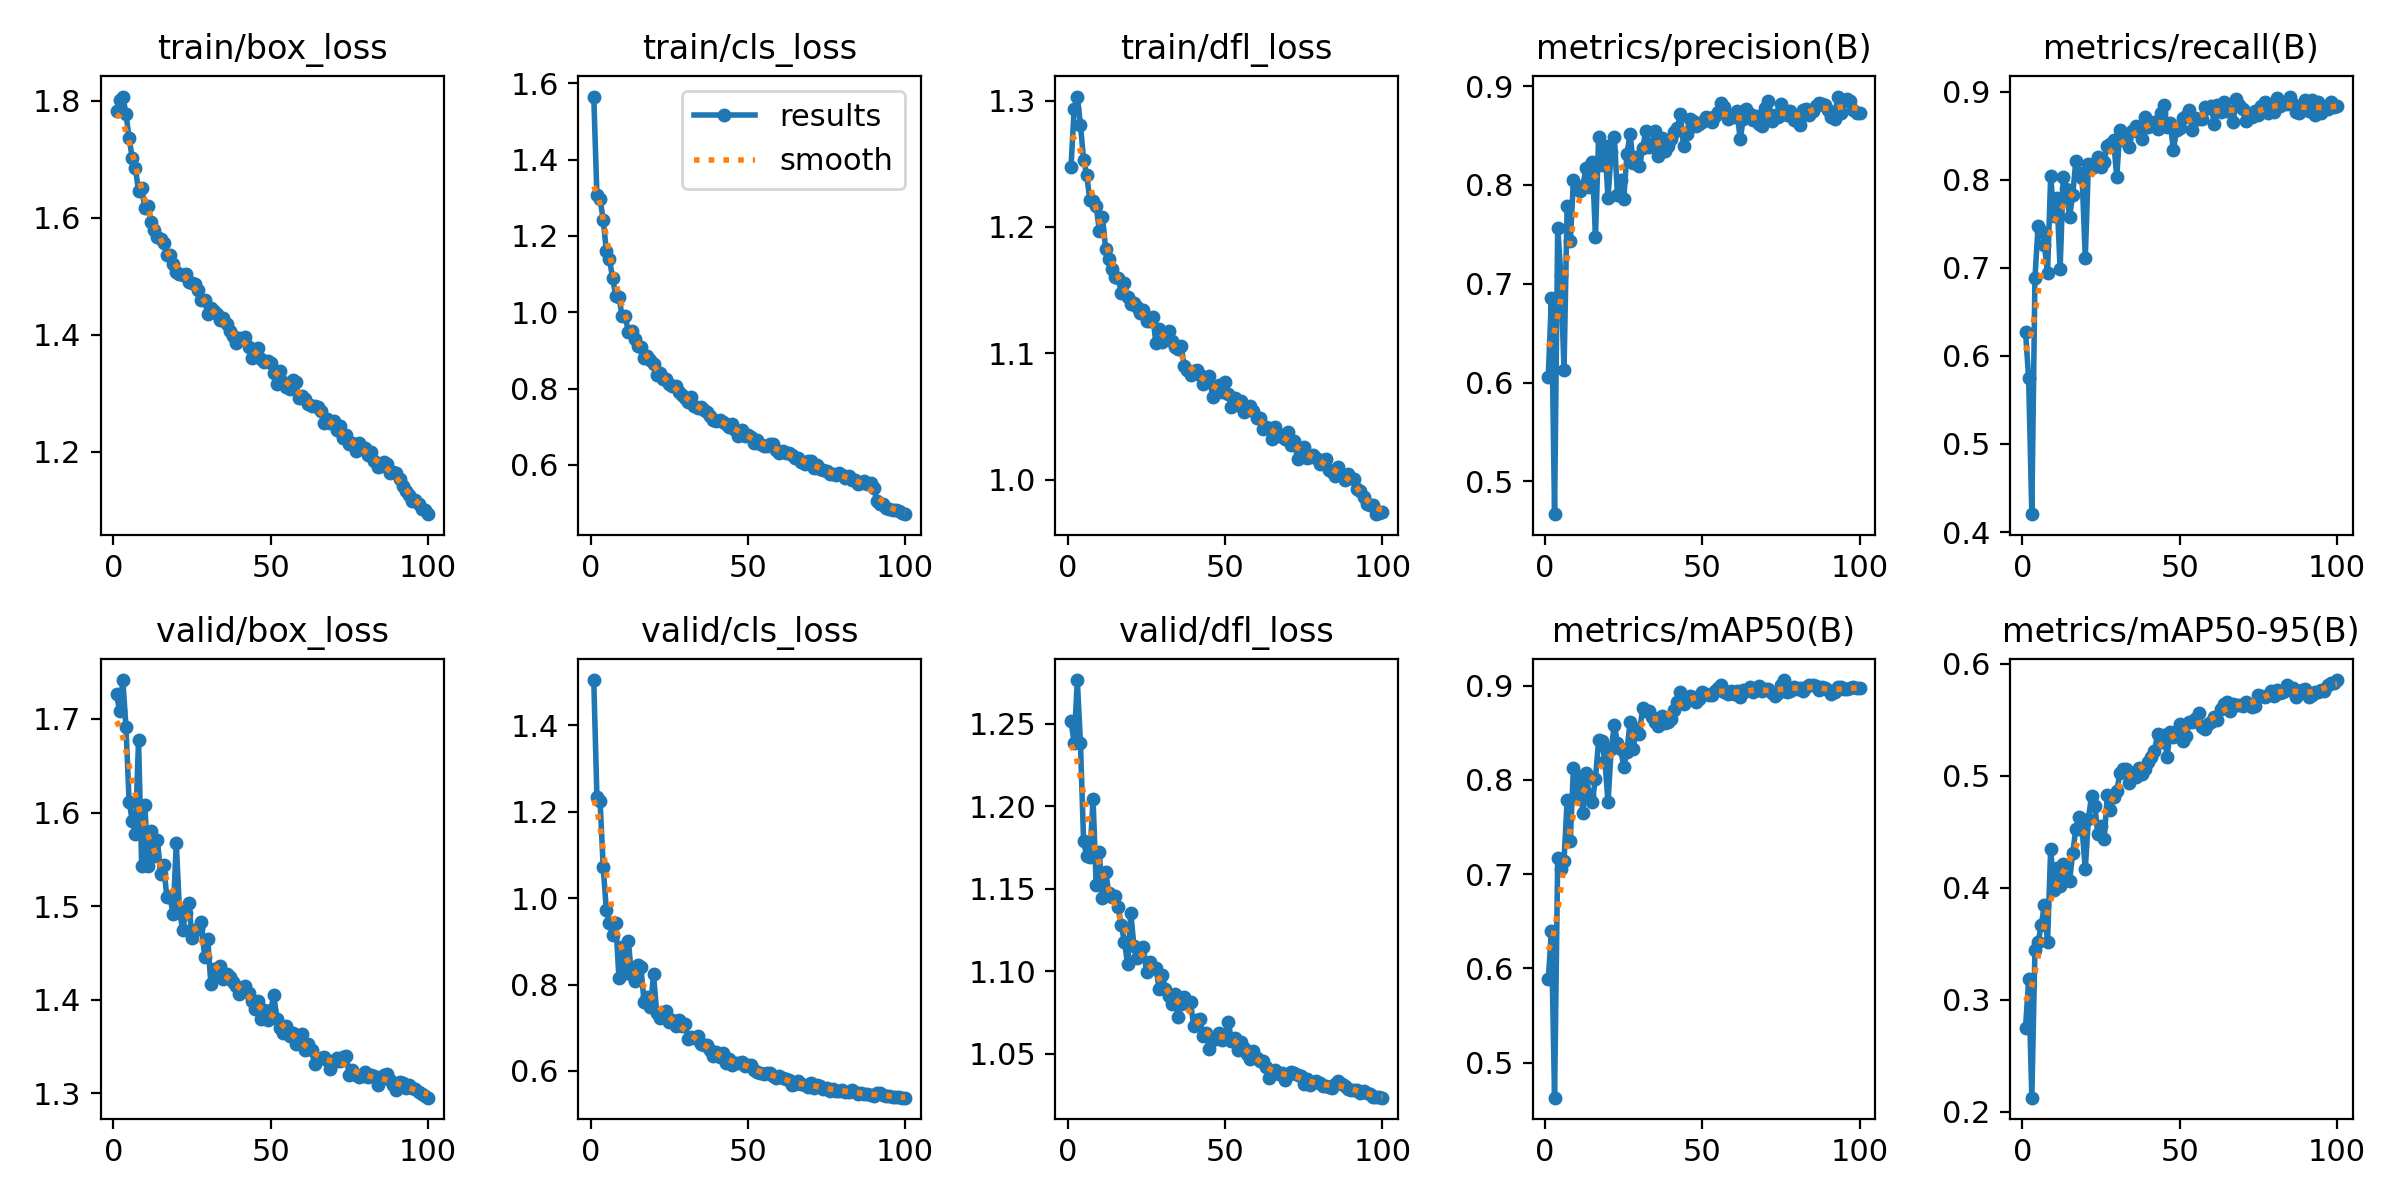

Source data for this figure (header and first rows):
epoch, time, train/box_loss, train/cls_loss, train/dfl_loss, metrics/precision(B), metrics/recall(B), metrics/mAP50(B), metrics/mAP50-95(B), valid/box_loss, valid/cls_loss, valid/dfl_loss, lr/pg0, lr/pg1, lr/pg2
1, 533.8, 1.783, 1.565, 1.248, 0.6061, 0.6273, 0.5881, 0.2753, 1.727, 1.505, 1.252, 0.0005538, 0.0005538, 0.0005538
2, 975.4, 1.801, 1.306, 1.293, 0.6856, 0.5744, 0.6393, 0.3183, 1.708, 1.234, 1.238, 0.001098, 0.001098, 0.001098
3, 1435, 1.807, 1.298, 1.303, 0.4668, 0.4203, 0.4627, 0.2128, 1.741, 1.226, 1.276, 0.001632, 0.001632, 0.001632
4, 1884, 1.778, 1.242, 1.281, 0.7569, 0.6885, 0.7171, 0.3448, 1.692, 1.073, 1.238, 0.001617, 0.001617, 0.001617
5, 2308, 1.737, 1.161, 1.253, 0.7092, 0.7475, 0.7056, 0.3515, 1.612, 0.972, 1.179, 0.001601, 0.001601, 0.001601
6, 2728, 1.702, 1.139, 1.241, 0.6125, 0.7422, 0.7136, 0.3666, 1.591, 0.9422, 1.17, 0.001584, 0.001584, 0.001584
7, 3142, 1.685, 1.089, 1.221, 0.7784, 0.7262, 0.7785, 0.3851, 1.578, 0.9151, 1.169, 0.001567, 0.001567, 0.001567
8, 3545, 1.646, 1.043, 1.22, 0.7428, 0.6942, 0.7352, 0.3517, 1.678, 0.9436, 1.205, 0.001551, 0.001551, 0.001551
9, 3935, 1.65, 1.041, 1.216, 0.8046, 0.8041, 0.8127, 0.435, 1.543, 0.8154, 1.152, 0.001534, 0.001534, 0.001534
10, 4297, 1.617, 0.9891, 1.197, 0.7982, 0.7585, 0.7823, 0.398, 1.609, 0.8868, 1.172, 0.001518, 0.001518, 0.001518
11, 4673, 1.621, 0.9902, 1.208, 0.7944, 0.7795, 0.8031, 0.4175, 1.543, 0.8275, 1.144, 0.001501, 0.001501, 0.001501
12, 5034, 1.593, 0.949, 1.183, 0.7994, 0.6987, 0.7648, 0.4014, 1.58, 0.9007, 1.16, 0.001485, 0.001485, 0.001485
13, 5436, 1.579, 0.9498, 1.175, 0.8169, 0.8034, 0.8069, 0.4212, 1.554, 0.8213, 1.148, 0.001468, 0.001468, 0.001468
14, 5827, 1.567, 0.9311, 1.166, 0.7981, 0.789, 0.7838, 0.4079, 1.571, 0.809, 1.145, 0.001451, 0.001451, 0.001451
15, 6182, 1.563, 0.9114, 1.16, 0.8237, 0.7574, 0.7765, 0.4061, 1.534, 0.8446, 1.146, 0.001435, 0.001435, 0.001435
16, 6528, 1.557, 0.9101, 1.159, 0.7476, 0.7831, 0.8014, 0.431, 1.544, 0.84, 1.139, 0.001418, 0.001418, 0.001418
17, 6858, 1.537, 0.8809, 1.148, 0.8481, 0.821, 0.8421, 0.453, 1.509, 0.7591, 1.128, 0.001402, 0.001402, 0.001402
18, 7185, 1.537, 0.8842, 1.155, 0.8199, 0.8078, 0.8411, 0.463, 1.51, 0.7716, 1.117, 0.001385, 0.001385, 0.001385
19, 7503, 1.522, 0.8756, 1.144, 0.8398, 0.8021, 0.8203, 0.4521, 1.491, 0.7472, 1.104, 0.001368, 0.001368, 0.001368
20, 7851, 1.507, 0.8648, 1.139, 0.7865, 0.7115, 0.7761, 0.417, 1.567, 0.8237, 1.135, 0.001352, 0.001352, 0.001352
21, 8163, 1.504, 0.8353, 1.14, 0.8336, 0.8182, 0.8324, 0.4619, 1.496, 0.7352, 1.115, 0.001335, 0.001335, 0.001335
22, 8479, 1.502, 0.8401, 1.136, 0.849, 0.8133, 0.8581, 0.4824, 1.475, 0.7238, 1.108, 0.001319, 0.001319, 0.001319
23, 8762, 1.503, 0.8262, 1.132, 0.7895, 0.8194, 0.8391, 0.4736, 1.492, 0.735, 1.113, 0.001302, 0.001302, 0.001302
24, 9063, 1.49, 0.8264, 1.134, 0.805, 0.8256, 0.8329, 0.4486, 1.504, 0.7392, 1.115, 0.001286, 0.001286, 0.001286
25, 9338, 1.488, 0.8118, 1.125, 0.7853, 0.8139, 0.8139, 0.4552, 1.466, 0.7141, 1.099, 0.001269, 0.001269, 0.001269
26, 9596, 1.486, 0.8074, 1.126, 0.8316, 0.8201, 0.8297, 0.4438, 1.474, 0.7184, 1.106, 0.001252, 0.001252, 0.001252
27, 9870, 1.477, 0.8058, 1.128, 0.8511, 0.8386, 0.8614, 0.4827, 1.475, 0.7037, 1.102, 0.001236, 0.001236, 0.001236
28, 10139, 1.459, 0.7918, 1.108, 0.8224, 0.8405, 0.8328, 0.4695, 1.483, 0.718, 1.102, 0.001219, 0.001219, 0.001219
29, 10405, 1.459, 0.7825, 1.119, 0.8288, 0.8451, 0.8545, 0.4814, 1.445, 0.7032, 1.089, 0.001203, 0.001203, 0.001203
30, 10682, 1.435, 0.7759, 1.109, 0.8193, 0.8033, 0.8489, 0.4864, 1.465, 0.7078, 1.097, 0.001186, 0.001186, 0.001186
31, 10941, 1.445, 0.7637, 1.113, 0.8375, 0.8566, 0.8767, 0.5025, 1.417, 0.6751, 1.089, 0.001169, 0.001169, 0.001169
32, 11194, 1.441, 0.7768, 1.118, 0.8544, 0.8448, 0.873, 0.5063, 1.432, 0.6787, 1.085, 0.001153, 0.001153, 0.001153
33, 11457, 1.435, 0.7548, 1.109, 0.8384, 0.8499, 0.8728, 0.5061, 1.429, 0.6755, 1.08, 0.001136, 0.001136, 0.001136
34, 11709, 1.425, 0.749, 1.105, 0.8419, 0.8369, 0.8664, 0.4939, 1.436, 0.68, 1.086, 0.00112, 0.00112, 0.00112
35, 11979, 1.429, 0.7518, 1.104, 0.8547, 0.8556, 0.8612, 0.5025, 1.422, 0.6618, 1.072, 0.001103, 0.001103, 0.001103
36, 12255, 1.419, 0.7427, 1.106, 0.8297, 0.8614, 0.857, 0.4992, 1.427, 0.6603, 1.08, 0.001086, 0.001086, 0.001086
37, 12506, 1.406, 0.7386, 1.09, 0.8479, 0.8546, 0.8676, 0.5067, 1.424, 0.6609, 1.084, 0.00107, 0.00107, 0.00107
38, 12748, 1.397, 0.7284, 1.087, 0.8339, 0.8462, 0.8602, 0.5018, 1.419, 0.6497, 1.081, 0.001053, 0.001053, 0.001053
39, 12988, 1.386, 0.7177, 1.083, 0.8397, 0.8715, 0.861, 0.506, 1.415, 0.635, 1.081, 0.001037, 0.001037, 0.001037
40, 13252, 1.395, 0.7152, 1.086, 0.8469, 0.8598, 0.8645, 0.5125, 1.406, 0.6436, 1.067, 0.00102, 0.00102, 0.00102
41, 13518, 1.393, 0.718, 1.087, 0.8539, 0.8648, 0.8744, 0.5173, 1.412, 0.6334, 1.071, 0.001004, 0.001004, 0.001004
42, 13749, 1.396, 0.713, 1.082, 0.8572, 0.8654, 0.8831, 0.5227, 1.415, 0.6425, 1.071, 0.0009869, 0.0009869, 0.0009869
43, 13980, 1.379, 0.7062, 1.075, 0.8717, 0.858, 0.8931, 0.5376, 1.407, 0.6193, 1.061, 0.0009704, 0.0009704, 0.0009704
44, 14210, 1.361, 0.6998, 1.078, 0.8393, 0.8755, 0.8808, 0.5306, 1.398, 0.6273, 1.063, 0.0009538, 0.0009538, 0.0009538
45, 14440, 1.368, 0.7083, 1.082, 0.8518, 0.8848, 0.8864, 0.5367, 1.39, 0.6134, 1.053, 0.0009372, 0.0009372, 0.0009372
46, 14661, 1.377, 0.6929, 1.065, 0.8666, 0.8593, 0.8887, 0.5172, 1.398, 0.6194, 1.058, 0.0009206, 0.0009206, 0.0009206
47, 14923, 1.358, 0.6754, 1.071, 0.8651, 0.8644, 0.8878, 0.5392, 1.379, 0.6179, 1.059, 0.000904, 0.000904, 0.000904
48, 15152, 1.353, 0.6927, 1.075, 0.8592, 0.8339, 0.8827, 0.5349, 1.389, 0.6201, 1.062, 0.0008874, 0.0008874, 0.0008874
49, 15384, 1.356, 0.677, 1.069, 0.8621, 0.8558, 0.8854, 0.5403, 1.378, 0.6111, 1.058, 0.0008708, 0.0008708, 0.0008708
50, 15617, 1.353, 0.6796, 1.077, 0.8637, 0.859, 0.8931, 0.5462, 1.389, 0.614, 1.061, 0.0008543, 0.0008543, 0.0008543
51, 15861, 1.335, 0.6727, 1.068, 0.8684, 0.8704, 0.8907, 0.5309, 1.405, 0.6144, 1.069, 0.0008377, 0.0008377, 0.0008377
52, 16094, 1.315, 0.6572, 1.057, 0.8682, 0.8726, 0.8901, 0.5354, 1.38, 0.6025, 1.058, 0.0008211, 0.0008211, 0.0008211
53, 16312, 1.338, 0.6645, 1.064, 0.8636, 0.8787, 0.8904, 0.5485, 1.37, 0.5985, 1.06, 0.0008045, 0.0008045, 0.0008045
54, 16531, 1.319, 0.6558, 1.059, 0.8703, 0.8559, 0.8944, 0.5485, 1.364, 0.5943, 1.052, 0.0007879, 0.0007879, 0.0007879
55, 16744, 1.311, 0.6498, 1.062, 0.874, 0.8699, 0.8974, 0.5508, 1.372, 0.5919, 1.057, 0.0007713, 0.0007713, 0.0007713
56, 16971, 1.308, 0.6508, 1.053, 0.8826, 0.8685, 0.901, 0.5558, 1.361, 0.5955, 1.054, 0.0007547, 0.0007547, 0.0007547
57, 17181, 1.323, 0.6557, 1.057, 0.8787, 0.8687, 0.8929, 0.5441, 1.365, 0.5953, 1.05, 0.0007381, 0.0007381, 0.0007381
58, 17393, 1.318, 0.6546, 1.058, 0.8672, 0.8826, 0.8915, 0.5417, 1.353, 0.5888, 1.047, 0.0007216, 0.0007216, 0.0007216
59, 17613, 1.292, 0.6389, 1.054, 0.8696, 0.8815, 0.8939, 0.5464, 1.357, 0.5829, 1.051, 0.000705, 0.000705, 0.000705
60, 17834, 1.296, 0.6303, 1.049, 0.869, 0.8837, 0.8909, 0.5486, 1.363, 0.5884, 1.048, 0.0006884, 0.0006884, 0.0006884
... 40 more rows
